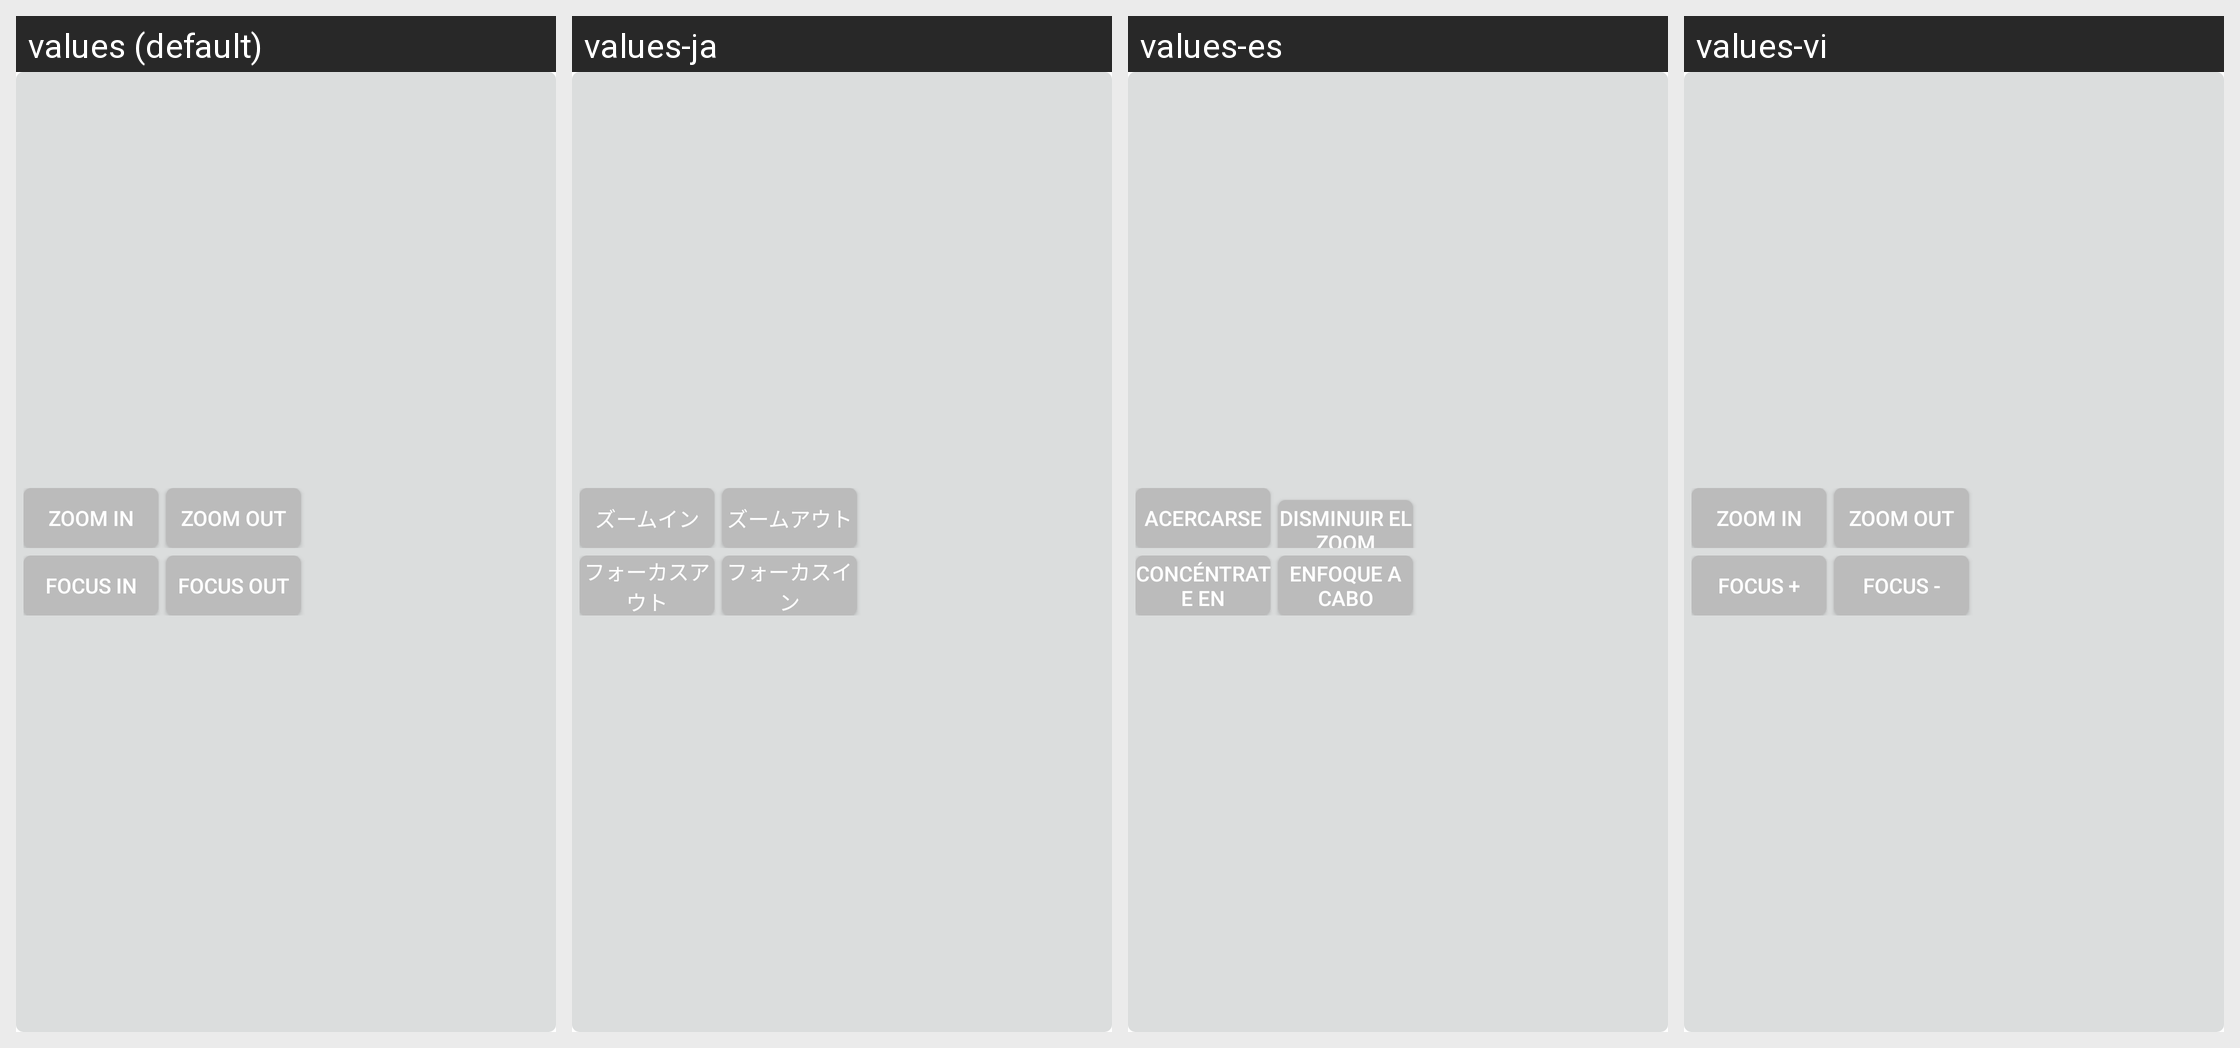

Here is an Android app screen in its default locale and in the app's own translations. Write out the translated-string differences for the strings that appear on this screen.
Android screen res/layout/popview_zoom_focus.xml rendered under 4 locales, left to right: values (default), values-ja, values-es, values-vi. Device: Nexus 5 (rendered at 1080×1920; each locale shown at half size, 540×960, under a caption strip naming it); theme Theme.MaterialComponents.DayNight.NoActionBar.
Other locales in the repository, not shown: values-de, values-it, values-ko, values-pt, values-tr, values-zh-rCN, values-zh-rHK, values-zh-rTW.
Strings drawn on this screen, with the default value and each locale's value (text and hints the layout hard-codes, and strings that could not be matched under every locale, appear in the picture but are not listed):

btn_ptz_zoomin
  values: Zoom in
  values-ja: ズームイン
  values-es: Acercarse
  values-vi: Zoom in

btn_ptz_zoomout
  values: Zoom out
  values-ja: ズームアウト
  values-es: Disminuir el zoom
  values-vi: Zoom out

btn_ptz_focusin
  values: Focus in
  values-ja: フォーカスアウト
  values-es: Concéntrate en
  values-vi: Focus +

btn_ptz_focusout
  values: Focus out
  values-ja: フォーカスイン
  values-es: Enfoque a cabo
  values-vi: Focus -
